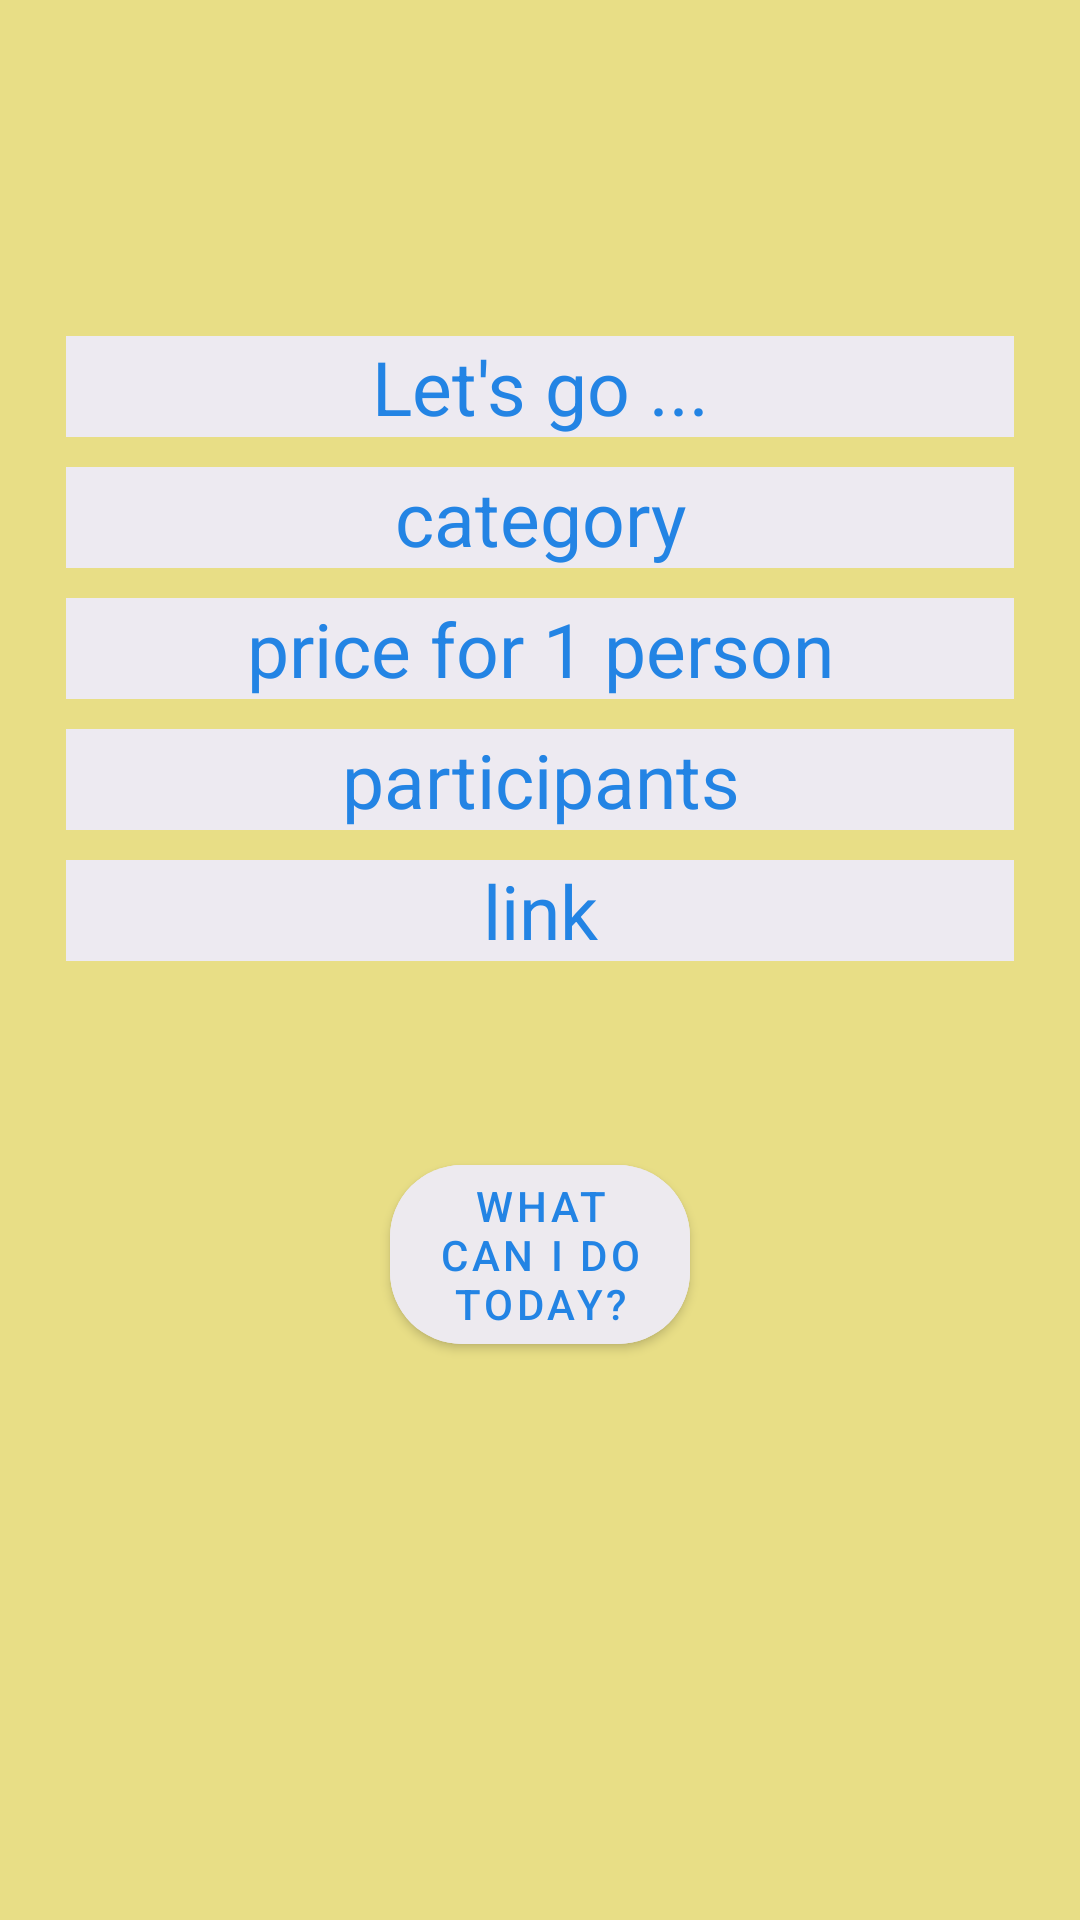

This screen was rendered from an Android layout file. Write that file and the resources it references.
<!-- AndroidManifest.xml: application theme Theme.Bored -->
<!-- res/layout/fragment_home.xml -->
<?xml version="1.0" encoding="utf-8"?>
<LinearLayout
    xmlns:android="http://schemas.android.com/apk/res/android"
    xmlns:app="http://schemas.android.com/apk/res-auto"
    xmlns:tools="http://schemas.android.com/tools"
    android:layout_width="match_parent"
    android:layout_height="match_parent"
    tools:context=".ui.home.HomeFragment"
    android:orientation="vertical"
    android:background="#E8DE86"
    android:padding="22dp">

    <TextView
        android:id="@+id/activity"
        android:layout_width="match_parent"
        android:layout_height="wrap_content"
        android:textAlignment="center"
        android:layout_marginTop="90dp"
        android:background="#EDEAF1"
        android:text="Let's go ..."
        android:textColor="#2384E4"
        android:gravity="center_horizontal"
        android:textSize="25sp"/>

    <TextView
        android:id="@+id/category"
        android:layout_width="match_parent"
        android:layout_height="wrap_content"
        android:textAlignment="center"
        android:layout_marginTop="10dp"
        android:background="#EDEAF1"
        android:text="category"
        android:textColor="#2384E4"
        android:gravity="center_horizontal"
        android:textSize="25sp"/>
    <TextView
        android:id="@+id/price"
        android:layout_width="match_parent"
        android:layout_height="wrap_content"
        android:textAlignment="center"
        android:layout_marginTop="10dp"
        android:background="#EDEAF1"
        android:text="price for 1 person"
        android:textColor="#2384E4"
        android:gravity="center_horizontal"
        android:textSize="25sp"/>
    <TextView
        android:id="@+id/participants"
        android:layout_width="match_parent"
        android:layout_height="wrap_content"
        android:textAlignment="center"
        android:layout_marginTop="10dp"
        android:background="#EDEAF1"
        android:text="participants"
        android:textColor="#2384E4"
        android:gravity="center_horizontal"
        android:textSize="25sp"/>
    <TextView
        android:id="@+id/link"
        android:layout_width="match_parent"
        android:layout_height="wrap_content"
        android:textAlignment="center"
        android:layout_marginTop="10dp"
        android:background="#EDEAF1"
        android:text="link"
        android:textColor="#2384E4"
        android:gravity="center_horizontal"
        android:textSize="25sp"/>

    <ImageView
        android:id="@+id/zoom_btn"
        android:layout_width="80dp"
        android:layout_height="60dp"
        android:src="@drawable/img"
        android:layout_gravity="end"
        android:layout_marginTop="2dp"/>

    <com.google.android.material.button.MaterialButton
        android:id="@+id/btn_go"
        android:layout_width="100dp"
        android:layout_height="wrap_content"
        android:text="What can I do today?"
        app:cornerRadius="24dp"
        android:backgroundTint="#EDEAEF"
        android:textColor="#2384E4"
        android:layout_gravity="center_horizontal"/>

</LinearLayout>
<!-- resources referenced by this layout -->
<resources>
  <style name="Theme.Bored" parent="Theme.MaterialComponents.DayNight.DarkActionBar">
          
          <item name="colorPrimary">@color/purple_500</item>
          <item name="colorPrimaryVariant">@color/purple_700</item>
          <item name="colorOnPrimary">@color/white</item>
          
          <item name="colorSecondary">@color/teal_200</item>
          <item name="colorSecondaryVariant">@color/teal_700</item>
          <item name="colorOnSecondary">@color/black</item>
          
          <item name="android:statusBarColor">?attr/colorPrimaryVariant</item>
          
      </style>
  <!-- not gathered from this repository: default colours our renderer supplied (Android Studio template values) -->
  <color name="purple_500">#FF6200EE</color>
  <color name="purple_700">#FF3700B3</color>
  <color name="teal_200">#FF03DAC5</color>
  <color name="teal_700">#FF018786</color>
  <color name="black">#FF000000</color>
  <color name="white">#FFFFFFFF</color>
</resources>
